Run: headless pygame with SDL's dummy video driver; simulated clock (each Clock.tick advances the game by its frame time, no real sleeping); random seed 0; keys injected as events and as key.get_pressed() state; no mouse input.
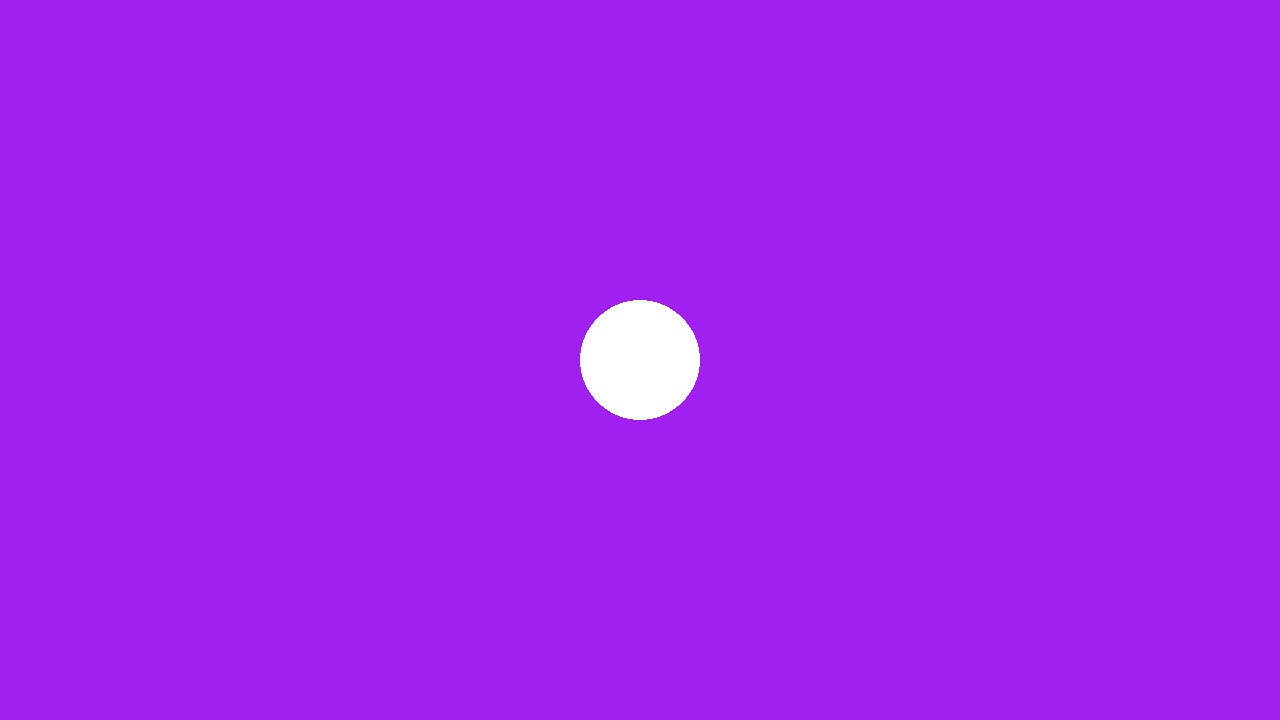
Frame 1 of 4 · flips 1–60 · no input
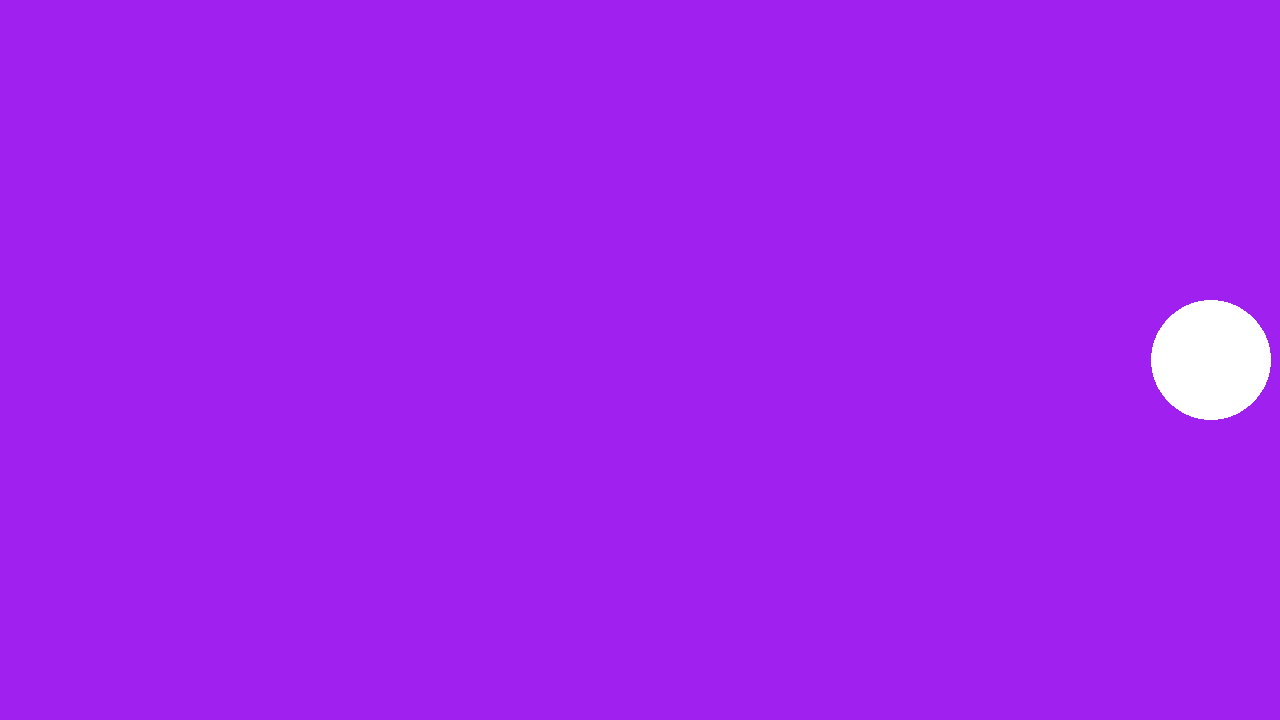
Frame 2 of 4 · flips 61–180 · tapped SPACE, RETURN · held RIGHT (→), D
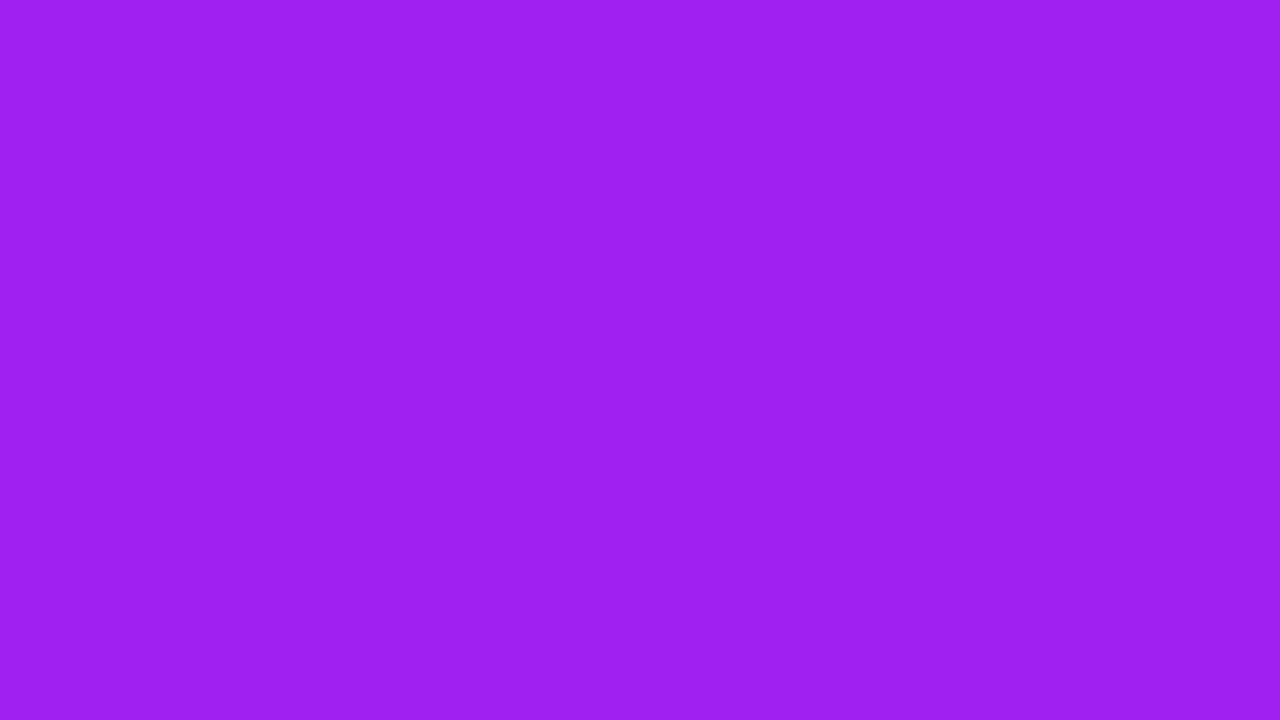
Frame 3 of 4 · flips 181–300 · held DOWN (↓), S
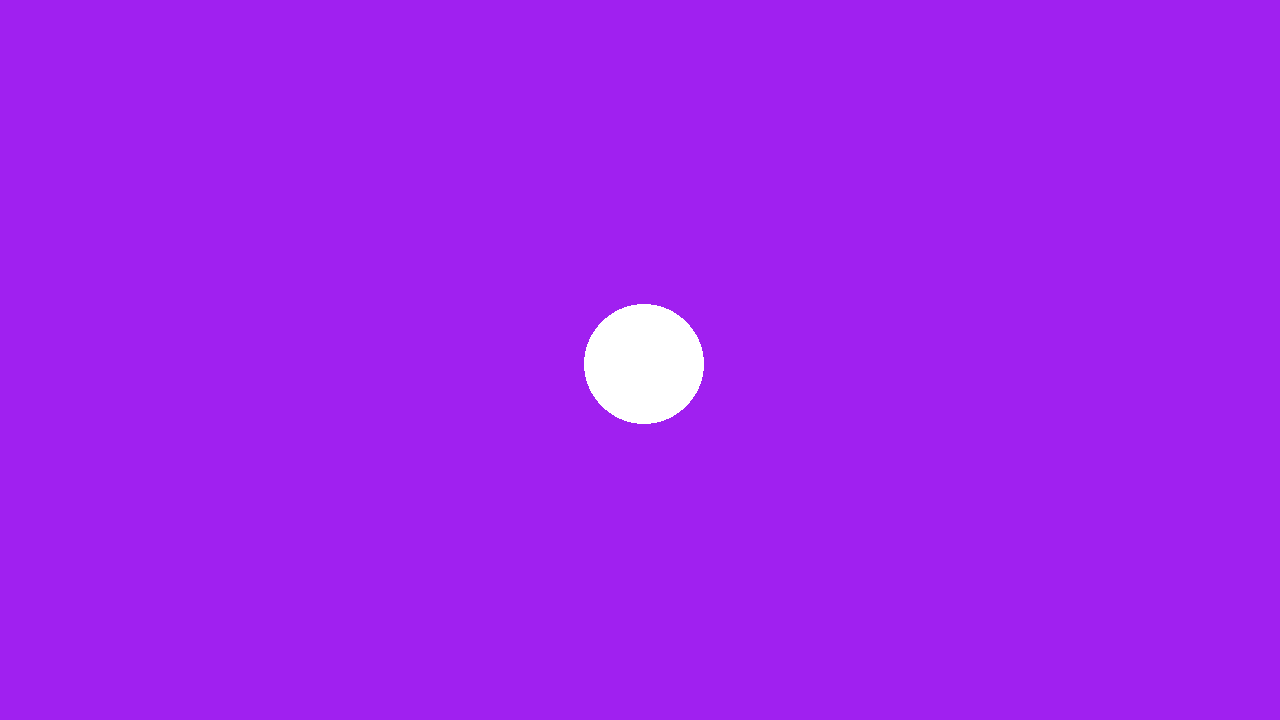
Frame 4 of 4 · flips 301–420 · held LEFT (←), A, UP (↑), W

The pygame program that drew these frames:

import pygame

pygame.init()
screen = pygame.display.set_mode((1280,720))
clock = pygame.time.Clock()
running = True
eTime = 0 #using this to explore changing the background after a second
color1 = "purple"
color2 = pygame.Color(23, 190, 209)
currColor = color1

#playerPos will hold the location of the player circle. Starts in the middle
playerPos = pygame.Vector2(screen.get_width()/2, screen.get_height()/2)
dt = 0 #delta time


while running:
    for event in pygame.event.get():
        if event.type == pygame.QUIT:
            running = False
    eTime += clock.get_time() #just adding up how much time has passed
    if (eTime >= 1000):
        currColor = color2
        if (eTime >= 2000):
            eTime = 0
            currColor = color1
    screen.fill(currColor)
    pygame.draw.circle(screen,"white", playerPos, 60)

    #listen for input
    keys = pygame.key.get_pressed()
    if keys[pygame.K_w]:
        playerPos.y -= 300 * dt #moves the player position up
    if keys[pygame.K_a]:
        playerPos.x -= 300 * dt # left
    if keys[pygame.K_s]:
        playerPos.y += 300 * dt # down
    if keys[pygame.K_d]:
        playerPos.x += 300 * dt # right
    #render the screen
    pygame.display.flip()
    dt = clock.tick(60) / 1000


pygame.quit()
